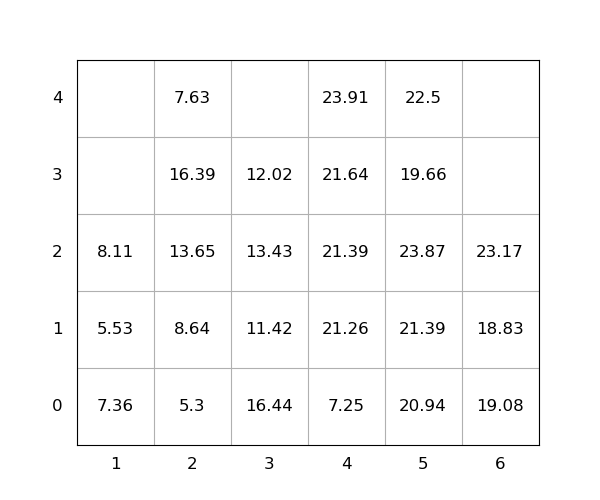

Values plotted in this chart, from the file beside it:
idx, loc_x, loc_y, loc_z, weight, group, score, seq, reloc, size(ft)
1, 4, 0, 0, 7.25, 0, 7.25, 1, 0, 20
2, 4, 0, 1, 21.26, 0, 21.26, 2, 1.0, 20
3, 4, 0, 2, 21.39, 0, 21.39, 3, 1.0, 20
4, 4, 0, 3, 21.64, 0, 21.64, 4, 1.0, 20
5, 4, 0, 4, 23.91, 0, 23.91, 5, 1.0, 20
6, 5, 0, 0, 20.94, 0, 20.94, 6, 1.0, 20
7, 3, 0, 0, 16.44, 0, 16.44, 7, 1.0, 20
8, 2, 0, 0, 5.3, 0, 5.3, 8, 1.0, 20
9, 5, 0, 1, 21.39, 0, 21.39, 9, 1.0, 20
10, 6, 0, 0, 19.08, 0, 19.08, 10, 1.0, 20
11, 2, 0, 1, 8.64, 0, 8.64, 11, 1.0, 20
12, 2, 0, 2, 13.65, 0, 13.65, 12, 1.0, 20
13, 5, 0, 2, 23.87, 0, 23.87, 13, 1.0, 20
14, 1, 0, 0, 7.36, 0, 7.36, 14, 1.0, 20
15, 5, 0, 3, 19.66, 0, 19.66, 15, 1.0, 20
16, 1, 0, 1, 5.53, 0, 5.53, 16, 1.0, 20
17, 5, 0, 4, 22.5, 0, 22.5, 17, 1.0, 20
18, 1, 0, 2, 8.11, 0, 8.11, 18, 1.0, 20
19, 3, 0, 1, 11.42, 0, 11.42, 19, 1.0, 20
20, 2, 0, 3, 16.39, 0, 16.39, 20, 1.0, 20
21, 2, 0, 4, 7.63, 0, 7.63, 21, 1.0, 20
22, 3, 0, 2, 13.43, 0, 13.43, 22, 1.0, 20
23, 6, 0, 1, 18.83, 0, 18.83, 23, 1.0, 20
24, 6, 0, 2, 23.17, 0, 23.17, 24, 1.0, 20
25, 3, 0, 3, 12.02, 0, 12.02, 25, 1.0, 20
